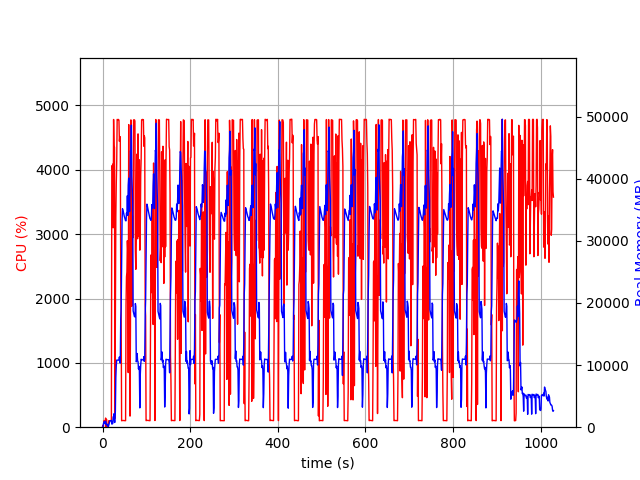

The table this chart was drawn from, first rows:
elapsed_time, nproc, cpu, mem_real, mem_virtual
4.9591064453125e-05, 1, 0.0, 6.34, 3121
1.006, 2, 28.8, 46.34, 159.4
2.013, 5, 12.9, 527.2, 2453
3.022, 4, 100.3, 750.5, 2500
4.029, 5, 101.3, 923.4, 3017
5.036, 3, 99.2, 639, 2095
6.044, 3, 99.2, 729.1, 2207
7.052, 4, 142.4, 972.1, 2885
8.064, 4, 2.0, 426, 1975
9.07, 5, 121.6, 593.5, 2497
10.08, 3, 0.0, 324.2, 1631
11.09, 3, 1.0, 267.7, 1566
12.1, 4, 5.0, 424.7, 1975
13.1, 1, 6.0, 57.05, 654.6
14.11, 1, 100.3, 329, 1899
15.12, 1, 100.3, 591, 3185
16.13, 1, 100.3, 871, 3185
17.13, 1, 100.3, 1059, 2673
18.14, 1, 99.3, 1059, 2673
19.15, 1, 100.4, 1059, 2673
20.15, 1, 99.4, 1074, 3996
21.16, 1, 4062, 503.7, 6654
22.18, 1, 4006, 530.9, 6690
23.2, 1, 4089, 566.7, 7263
24.21, 1, 3099, 1657, 7263
25.22, 1, 4782, 1657, 7263
26.24, 1, 4375, 2169, 7263
27.26, 1, 4351, 754.9, 7271
28.27, 1, 136.8, 809, 8295
29.28, 1, 1704, 2618, 9379
30.32, 1, 3272, 8000, 15789
31.33, 1, 3782, 9942, 22969
32.35, 1, 4131, 10808, 22969
33.37, 1, 4784, 10808, 22969
34.38, 1, 4779, 10808, 22969
35.4, 1, 4780, 10792, 22969
36.42, 1, 4783, 10792, 22969
37.44, 1, 4771, 10792, 22969
38.45, 1, 4443, 11304, 22969
39.47, 1, 4516, 10536, 22969
40.49, 1, 4514, 10315, 25093
41.51, 1, 2300, 17384, 38405
42.51, 1, 1748, 19209, 58885
43.52, 1, 100.2, 26163, 58885
44.53, 1, 102.2, 33196, 58885
45.54, 1, 104.1, 35180, 58885
46.55, 1, 105.2, 34932, 58885
47.55, 1, 103.3, 34662, 58885
48.56, 1, 104.3, 34283, 58885
49.57, 1, 102.2, 33974, 58885
50.58, 1, 101.3, 33754, 58885
51.58, 1, 102.3, 33484, 58885
52.59, 1, 101.0, 33247, 58885
53.6, 1, 1898, 33235, 58885
54.61, 1, 2336, 34474, 58885
55.64, 1, 2412, 34243, 58885
56.65, 1, 2898, 37264, 58885
57.66, 1, 2722, 34097, 58885
58.67, 1, 848.5, 38959, 83461
59.69, 1, 4703, 40105, 83461
... 956 more rows
